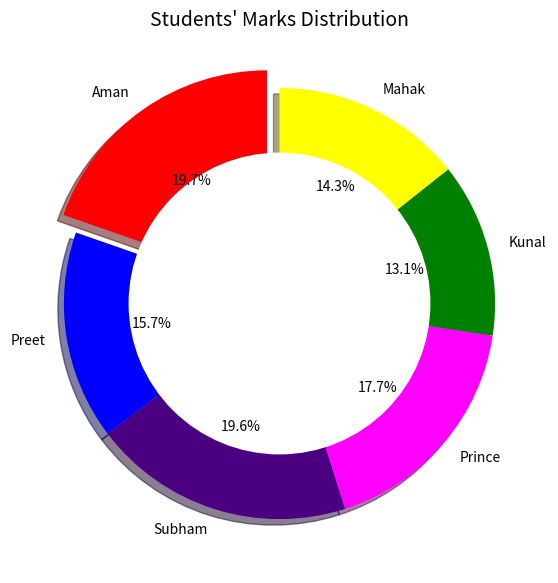

Here is the Python script that generated this plot:
import numpy as np
from matplotlib import pyplot as plt

# Data
students = ["Aman", "Preet", "Subham", "Prince", "Kunal", "Mahak"]
marks = [89.6, 71.4, 89.4, 80.6, 59.6, 65.2]
colors = ["red", "blue", "indigo", "magenta", "green", "yellow"]

# Explode the top scorer
explode = [0.1 if mark == max(marks) else 0 for mark in marks]

plt.figure(figsize=(7, 7))
wedges, texts, autotexts = plt.pie(
    marks,
    labels=students,
    colors=colors,
    explode=explode,
    autopct="%0.1f%%",
    shadow=True,
    startangle=90
)

# Draw white circle in the center to make it look like a donut
centre_circle = plt.Circle((0, 0), 0.70, fc="white")
fig = plt.gcf()
fig.gca().add_artist(centre_circle)

plt.title("Students' Marks Distribution", fontsize=14)
plt.show()
